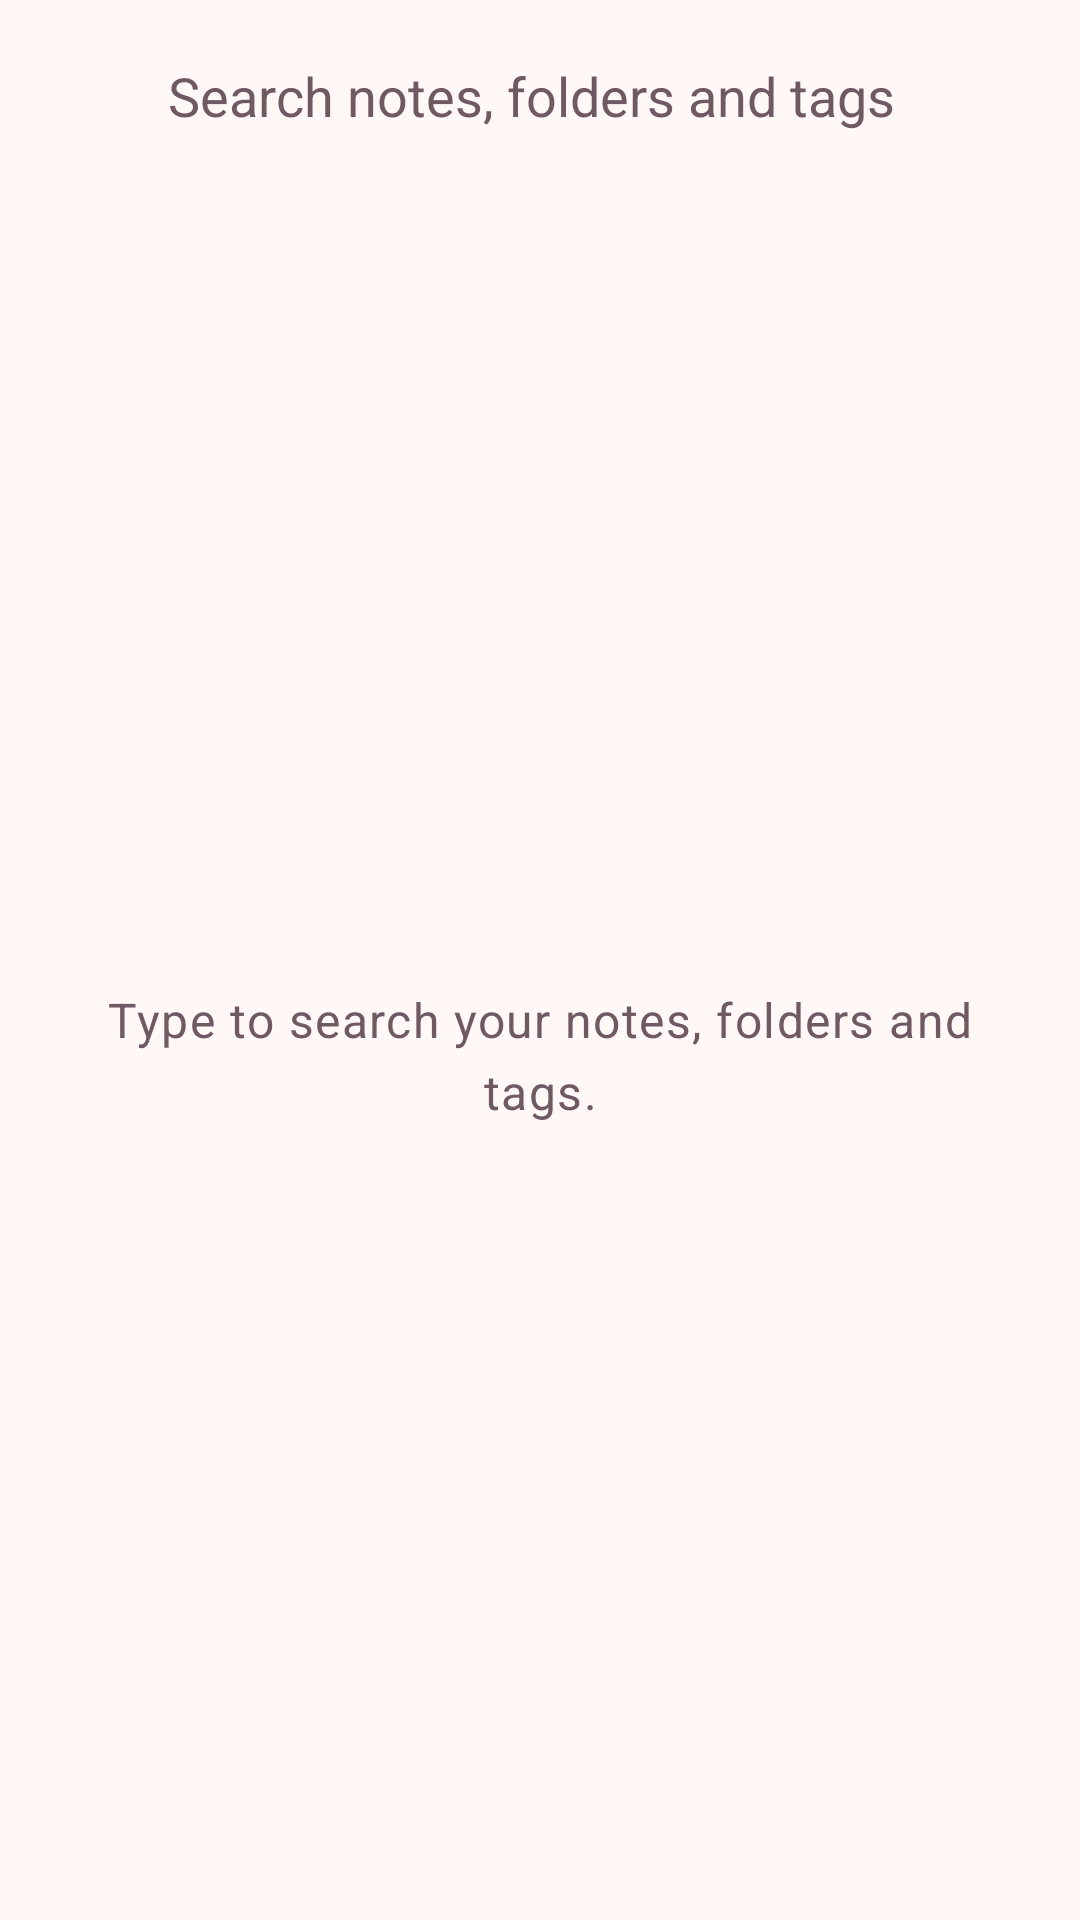

Layout XML and referenced resources for this Android screen:
<!-- AndroidManifest.xml: application theme Theme.Dearly -->
<!-- res/layout/activity_search.xml -->
<?xml version="1.0" encoding="utf-8"?>
<LinearLayout xmlns:android="http://schemas.android.com/apk/res/android"
    android:layout_width="match_parent"
    android:layout_height="match_parent"
    android:background="@color/dearly_bg"
    android:orientation="vertical">

    <LinearLayout
        android:layout_width="match_parent"
        android:layout_height="wrap_content"
        android:gravity="center_vertical"
        android:orientation="horizontal"
        android:padding="8dp">

        <ImageButton
            android:id="@+id/btn_back"
            android:layout_width="48dp"
            android:layout_height="48dp"
            android:background="?attr/selectableItemBackgroundBorderless"
            android:contentDescription="@string/back"
            android:src="@drawable/ic_back" />

        <EditText
            android:id="@+id/et_query"
            android:layout_width="0dp"
            android:layout_height="48dp"
            android:layout_weight="1"
            android:background="@android:color/transparent"
            android:hint="@string/search_hint"
            android:imeOptions="actionSearch"
            android:importantForAutofill="no"
            android:inputType="text"
            android:maxLines="1"
            android:textColor="@color/dearly_text"
            android:textColorHint="@color/dearly_text_secondary" />

        <ImageButton
            android:id="@+id/btn_clear"
            android:layout_width="48dp"
            android:layout_height="48dp"
            android:background="?attr/selectableItemBackgroundBorderless"
            android:contentDescription="@string/clear_search"
            android:src="@drawable/ic_close"
            android:visibility="gone" />
    </LinearLayout>

    <FrameLayout
        android:layout_width="match_parent"
        android:layout_height="0dp"
        android:layout_weight="1">

        <androidx.recyclerview.widget.RecyclerView
            android:id="@+id/rv"
            android:layout_width="match_parent"
            android:layout_height="match_parent"
            android:clipToPadding="false"
            android:paddingStart="@dimen/page_margin"
            android:paddingTop="@dimen/space_md"
            android:paddingEnd="@dimen/page_margin"
            android:paddingBottom="@dimen/space_md" />

        <TextView
            android:id="@+id/tv_empty"
            style="@style/TextAppearance.Dearly.Body"
            android:layout_width="match_parent"
            android:layout_height="wrap_content"
            android:layout_gravity="center"
            android:gravity="center"
            android:padding="@dimen/space_xl"
            android:text="@string/search_prompt"
            android:textColor="@color/dearly_text_secondary" />
    </FrameLayout>
</LinearLayout>
<!-- resources referenced by this layout -->
<resources>
  <color name="dearly_bg">#FFF8F6</color>
  <color name="dearly_text">#3B2A33</color>
  <color name="dearly_text_secondary">#6F5A64</color>
  <dimen name="page_margin">16dp</dimen>
  <dimen name="space_md">12dp</dimen>
  <dimen name="space_xl">24dp</dimen>
  <string name="back">Back</string>
  <string name="clear_search">Clear search</string>
  <string name="search_hint">Search notes, folders and tags</string>
  <string name="search_prompt">Type to search your notes, folders and tags.</string>
  <style name="TextAppearance.Dearly.Body" parent="TextAppearance.Material3.BodyLarge">
          <item name="android:textColor">@color/dearly_text</item>
          <item name="android:textSize">@dimen/text_body</item>
      </style>
  <dimen name="text_body">16sp</dimen>
  <color name="dearly_primary">#B84B6B</color>
  <color name="dearly_on_primary">#FFFFFF</color>
  <color name="dearly_primary_container">#F9DCE3</color>
  <color name="dearly_on_primary_container">#4A1226</color>
  <color name="dearly_surface">#FFFFFF</color>
  <color name="dearly_surface_variant">#FDEEF1</color>
  <color name="dearly_outline">#F0D2DA</color>
  <color name="dearly_error">#B3261E</color>
  <style name="ShapeAppearance.Dearly.Control" parent="">
          <item name="cornerFamily">rounded</item>
          <item name="cornerSize">@dimen/control_radius</item>
      </style>
  <style name="ShapeAppearance.Dearly.Large" parent="">
          <item name="cornerFamily">rounded</item>
          <item name="cornerSize">@dimen/card_radius</item>
      </style>
  <style name="Widget.Dearly.Fab" parent="Widget.Material3.FloatingActionButton.Primary">
          <item name="shapeAppearanceOverlay">@style/ShapeAppearance.Dearly.Fab</item>
          <item name="fabCustomSize">@dimen/fab_size</item>
          <item name="maxImageSize">@dimen/nav_icon_size</item>
          <item name="elevation">0dp</item>
          <item name="pressedTranslationZ">0dp</item>
          <item name="hoveredFocusedTranslationZ">0dp</item>
          <item name="borderWidth">0dp</item>
      </style>
  <style name="Widget.Dearly.ExtendedFab" parent="Widget.Material3.ExtendedFloatingActionButton.Primary">
          <item name="shapeAppearanceOverlay">@style/ShapeAppearance.Dearly.Fab</item>
          <item name="android:minHeight">@dimen/fab_size</item>
          <item name="android:textSize">@dimen/text_label</item>
          <item name="elevation">0dp</item>
          <item name="android:elevation">0dp</item>
          <item name="android:translationZ">0dp</item>
          <item name="android:stateListAnimator">@null</item>
      </style>
  <dimen name="nav_height">64dp</dimen>
  <style name="Widget.Dearly.NavIndicator" parent="Widget.Material3.BottomNavigationView.ActiveIndicator">
          <item name="android:color">@color/dearly_primary_container</item>
          <item name="android:width">@dimen/nav_indicator_size</item>
          <item name="android:height">@dimen/nav_indicator_size</item>
          <item name="shapeAppearance">@style/ShapeAppearance.Dearly.Circle</item>
      </style>
  <dimen name="nav_icon_size">24dp</dimen>
  <dimen name="nav_item_padding_vertical">12dp</dimen>
  <dimen name="control_radius">12dp</dimen>
  <dimen name="card_radius">16dp</dimen>
  <style name="ShapeAppearance.Dearly.Fab" parent="">
          <item name="cornerFamily">rounded</item>
          <item name="cornerSize">@dimen/fab_radius</item>
      </style>
  <dimen name="fab_size">56dp</dimen>
  <dimen name="text_label">14sp</dimen>
  <dimen name="nav_indicator_size">48dp</dimen>
  <style name="ShapeAppearance.Dearly.Circle" parent="">
          <item name="cornerFamily">rounded</item>
          <item name="cornerSize">50%</item>
      </style>
  <dimen name="fab_radius">16dp</dimen>
</resources>
